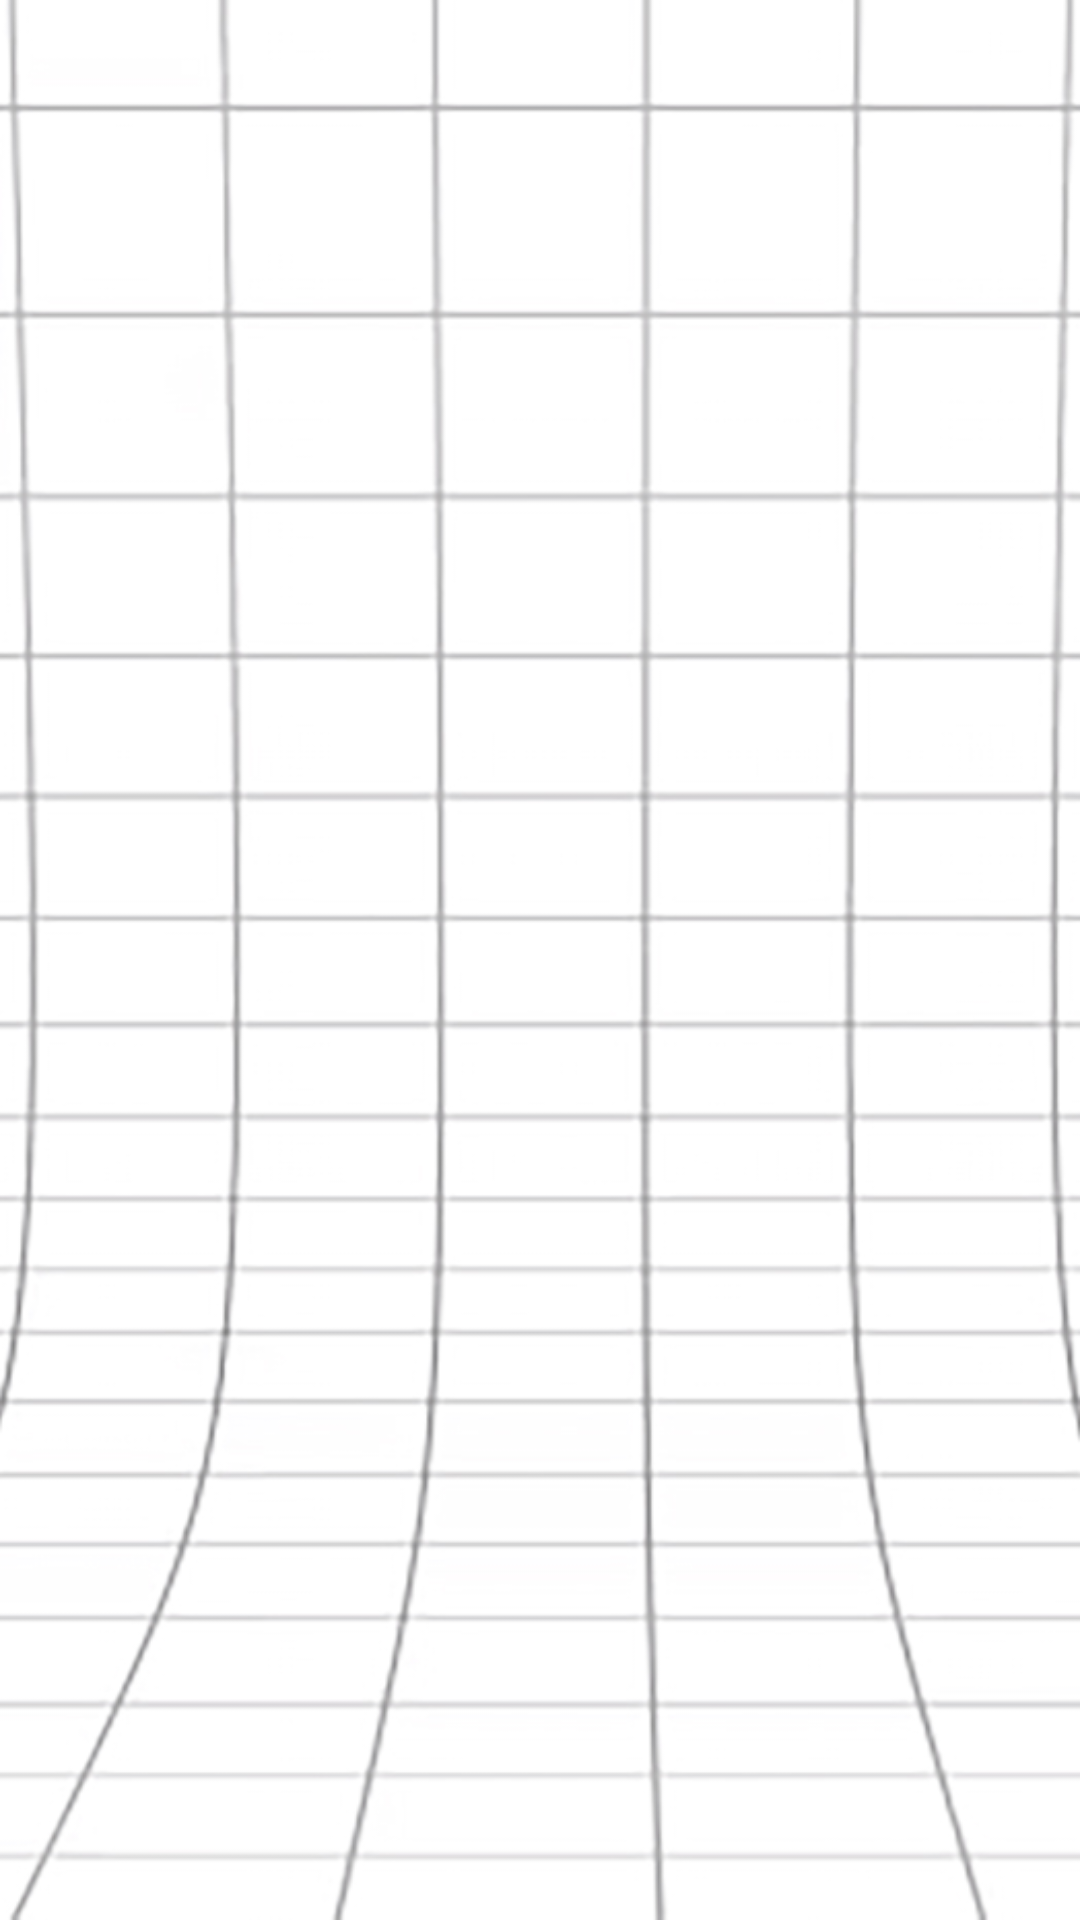

Android layout source for this screen:
<!-- AndroidManifest.xml: activity theme SplashTheme -->
<!-- res/layout/activity_main.xml -->
<?xml version="1.0" encoding="utf-8"?>
<LinearLayout xmlns:android="http://schemas.android.com/apk/res/android"
    xmlns:app="http://schemas.android.com/apk/res-auto"
    xmlns:tools="http://schemas.android.com/tools"
    android:id="@+id/linearLayout"
    android:layout_width="match_parent"
    android:layout_height="match_parent"
    android:gravity="top|center"
    android:orientation="vertical"
    android:weightSum="5"
    android:background="@drawable/background"
    app:layout_constraintBottom_toBottomOf="parent"
    app:layout_constraintTop_toTopOf="parent"
    tools:contex=".MainActivity"
    tools:layout_editor_absoluteX="1dp">


    <ImageView
        android:id="@+id/imageView"
        android:layout_width="170dp"
        android:layout_height="100dp"
        android:layout_gravity="right"
        android:layout_weight=".5"
        app:srcCompat="@drawable/clippy" />



    <ScrollView
        android:id="@+id/scrollView1"
        android:layout_width="wrap_content"
        android:layout_height="330dp"
        android:layout_weight="2"
        android:gravity="bottom|center">

        <LinearLayout
            android:id="@+id/buttonLayout"
            android:layout_width="wrap_content"
            android:layout_height="match_parent"
            android:orientation="vertical" />
    </ScrollView>


</LinearLayout>
<!-- resources referenced by this layout -->
<resources>
  <!-- drawable background: jpg bitmap (drawable, 70628 bytes) -->
  <style name="SplashTheme" parent="Theme.SplashScreen.IconBackground">
          <item name="windowSplashScreenBackground">#ffffff</item>
          <item name="windowSplashScreenAnimationDuration">1600</item>
          <item name="windowSplashScreenAnimatedIcon">@drawable/intro</item>
          <item name="postSplashScreenTheme">@style/Theme.HelloWorld</item>
      </style>
  <!-- drawable intro: gif bitmap (drawable, 35008 bytes) -->
  <style name="Theme.HelloWorld" parent="Base.Theme.HelloWorld" />
  <style name="Base.Theme.HelloWorld" parent="Theme.Material3.DayNight.NoActionBar">
  
          <item name="materialButtonStyle"> @style/bTheme</item>
          
          
      </style>
  <style name="bTheme" parent="Widget.AppCompat.Button">
          <item name="android:buttonStyle">@style/button</item>
      </style>
  <style name="button" parent="@android:style/Widget.Button">
          <item name="android:gravity">center_vertical|center_horizontal</item>
          <item name="android:textColor">#FFFFFFFF</item>
          <item name="android:shadowColor">#FF000000</item>
          <item name="android:shadowDx">0</item>
          <item name="android:shadowDy">-1</item>
          <item name="android:shadowRadius">0.2</item>
          <item name="android:textSize">16dip</item>
          <item name="android:textStyle">bold</item>
          <item name="android:background">@drawable/button</item>
          <item name="android:focusable">true</item>
          <item name="android:clickable">true</item>
      </style>
</resources>
